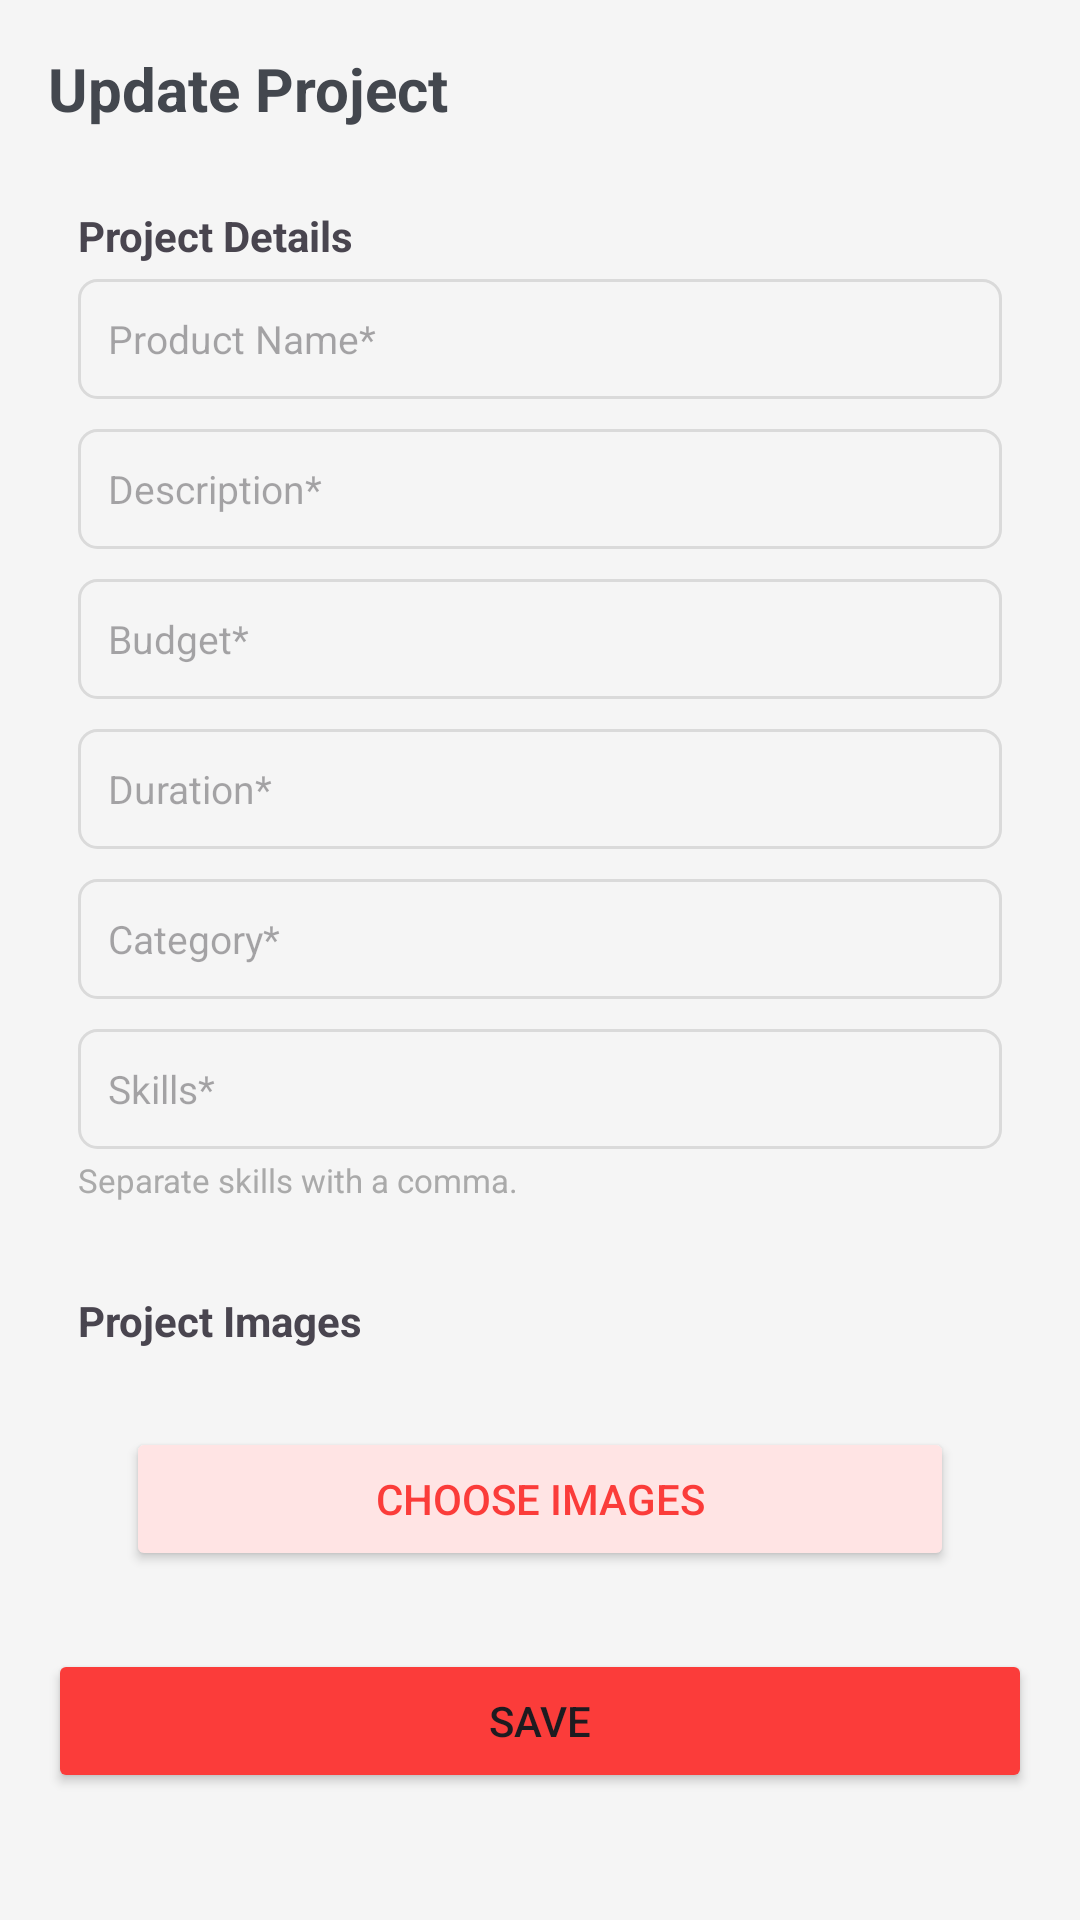

Layout XML and referenced resources for this Android screen:
<!-- AndroidManifest.xml: application theme Theme.CeylonMarketHub -->
<!-- res/layout/fragment_update_project.xml -->
<?xml version="1.0" encoding="utf-8"?>
<FrameLayout xmlns:android="http://schemas.android.com/apk/res/android"
    xmlns:tools="http://schemas.android.com/tools"
    android:layout_width="match_parent"
    android:layout_height="match_parent"
    xmlns:app="http://schemas.android.com/apk/res-auto"
    android:background="@color/gray_light"
    tools:context=".ui.fragment.seller.projects.update_project.UpdateProjectFragment">

    <ScrollView
        android:layout_width="match_parent"
        android:layout_height="match_parent">

        <LinearLayout
            android:layout_width="match_parent"
            android:layout_height="wrap_content"
            android:orientation="vertical">

            <TextView
                android:id="@+id/btnClose"
                android:layout_width="match_parent"
                android:layout_height="wrap_content"
                android:layout_margin="16dp"
                android:drawableEnd="@drawable/ic_close"
                android:text="Update Project"
                android:textColor="@color/gray_dark"
                android:textSize="20sp"
                android:textStyle="bold" />

            <LinearLayout
                android:layout_width="match_parent"
                android:layout_height="wrap_content"
                android:layout_marginHorizontal="16dp"

                android:background="@drawable/card_bg"
                android:orientation="vertical"
                android:padding="10dp">

                <TextView
                    android:layout_width="match_parent"
                    android:layout_height="wrap_content"
                    android:text="Project Details"
                    android:textStyle="bold" />

                <EditText
                    android:id="@+id/etProjectName"
                    android:layout_width="match_parent"
                    android:layout_height="40dp"
                    android:layout_marginTop="5dp"
                    android:background="@drawable/edit_text_bg"
                    android:hint="Product Name*"
                    android:paddingHorizontal="10dp"
                    android:textSize="13sp" />

                <EditText
                    android:id="@+id/etDescription"
                    android:layout_width="match_parent"
                    android:layout_height="40dp"
                    android:layout_marginTop="10dp"
                    android:background="@drawable/edit_text_bg"
                    android:hint="Description*"
                    android:paddingHorizontal="10dp"
                    android:textSize="13sp" />

                <EditText
                    android:id="@+id/etBudget"
                    android:layout_width="match_parent"
                    android:layout_height="40dp"
                    android:layout_marginTop="10dp"
                    android:background="@drawable/edit_text_bg"
                    android:hint="Budget*"
                    android:paddingHorizontal="10dp"
                    android:textSize="13sp"
                    android:inputType="numberDecimal"/>

                <EditText
                    android:id="@+id/etDuration"
                    android:layout_width="match_parent"
                    android:layout_height="40dp"
                    android:layout_marginTop="10dp"
                    android:background="@drawable/edit_text_bg"
                    android:hint="Duration*"
                    android:paddingHorizontal="10dp"
                    android:textSize="13sp" />

                <EditText
                    android:id="@+id/etCategory"
                    android:layout_width="match_parent"
                    android:layout_height="40dp"
                    android:layout_marginTop="10dp"
                    android:background="@drawable/edit_text_bg"
                    android:hint="Category*"
                    android:paddingHorizontal="10dp"
                    android:textSize="13sp" />


                <EditText
                    android:id="@+id/etSkills"
                    android:layout_width="match_parent"
                    android:layout_height="40dp"
                    android:layout_marginTop="10dp"
                    android:background="@drawable/edit_text_bg"
                    android:hint="Skills*"
                    android:paddingHorizontal="10dp"
                    android:textSize="13sp" />

                <TextView
                    android:layout_width="match_parent"
                    android:layout_height="wrap_content"
                    android:layout_marginTop="3dp"
                    android:text="Separate skills with a comma."
                    android:textColor="@android:color/darker_gray"
                    android:textSize="11sp" />


            </LinearLayout>

            <LinearLayout
                android:layout_width="match_parent"
                android:layout_height="wrap_content"
                android:layout_marginHorizontal="16dp"
                android:layout_marginTop="10dp"
                android:background="@drawable/card_bg"
                android:orientation="vertical"
                android:padding="10dp">

                <TextView
                    android:layout_width="match_parent"
                    android:layout_height="wrap_content"
                    android:text="Project Images"
                    android:textStyle="bold" />


                <androidx.recyclerview.widget.RecyclerView
                    android:id="@+id/rvProjectImages"
                    android:layout_width="match_parent"
                    android:layout_height="wrap_content"
                    android:layout_marginTop="10dp"
                    app:layoutManager="androidx.recyclerview.widget.LinearLayoutManager"
                    android:orientation="horizontal"
                    tools:listitem="@layout/layout_add_product_image"
                    />

                <Button
                    android:id="@+id/btnChooseImages"
                    android:layout_width="match_parent"
                    android:layout_height="wrap_content"
                    android:layout_marginHorizontal="16dp"
                    android:layout_marginTop="16dp"
                    android:backgroundTint="@color/primary_container_color"
                    android:textColor="@color/primary_color"
                    android:text="Choose Images"
                    />

            </LinearLayout>

            <Button
                android:id="@+id/btnSave"
                android:layout_width="match_parent"
                android:layout_height="wrap_content"
                android:layout_marginHorizontal="16dp"
                android:layout_marginTop="16dp"
                android:backgroundTint="@color/primary_color"
                android:enabled="true"
                android:text="SAVE"
                />
        </LinearLayout>


    </ScrollView>


</FrameLayout>
<!-- res/layout/layout_add_product_image.xml (included above) -->
<?xml version="1.0" encoding="utf-8"?>
<androidx.constraintlayout.widget.ConstraintLayout xmlns:android="http://schemas.android.com/apk/res/android"
    xmlns:app="http://schemas.android.com/apk/res-auto"
    xmlns:tools="http://schemas.android.com/tools"
    android:layout_width="wrap_content"
    android:layout_height="wrap_content"
    android:padding="10dp">

    <ImageView
        android:id="@+id/imageView2"
        android:layout_width="150dp"
        android:layout_height="150dp"
        app:layout_constraintStart_toStartOf="parent"
        app:layout_constraintTop_toTopOf="parent"
        tools:srcCompat="@tools:sample/avatars" />

</androidx.constraintlayout.widget.ConstraintLayout>
<!-- resources referenced by this layout -->
<resources>
  <color name="gray_dark">#43474e</color>
  <color name="gray_light">#F5F5F5</color>
  <color name="primary_color">#FB3C3A</color>
  <color name="primary_container_color">#FFE4E4</color>
  <!-- drawable edit_text_bg (drawable) -->
  <?xml version="1.0" encoding="utf-8"?>
  <selector xmlns:android="http://schemas.android.com/apk/res/android">
      <item>
          <shape android:shape="rectangle">
              <solid android:color="@color/gray_light" />
              <corners android:radius="6dp" />
              <stroke android:color="#DADADA" android:width="1dp" />
          </shape>
      </item>
  </selector>
  <style name="Theme.CeylonMarketHub" parent="Base.Theme.CeylonMarketHub" />
  <style name="Base.Theme.CeylonMarketHub" parent="Theme.Material3.Light.NoActionBar">
  
          <item name="colorSecondaryContainer">@color/primary_container_color</item>
          <item name="colorSurfaceContainer">@color/primary_container_color</item>
          <item name="android:windowLightStatusBar">true</item>
          <item name="android:statusBarColor">@color/white</item>
      </style>
  <color name="white">#FFFFFFFF</color>
</resources>
